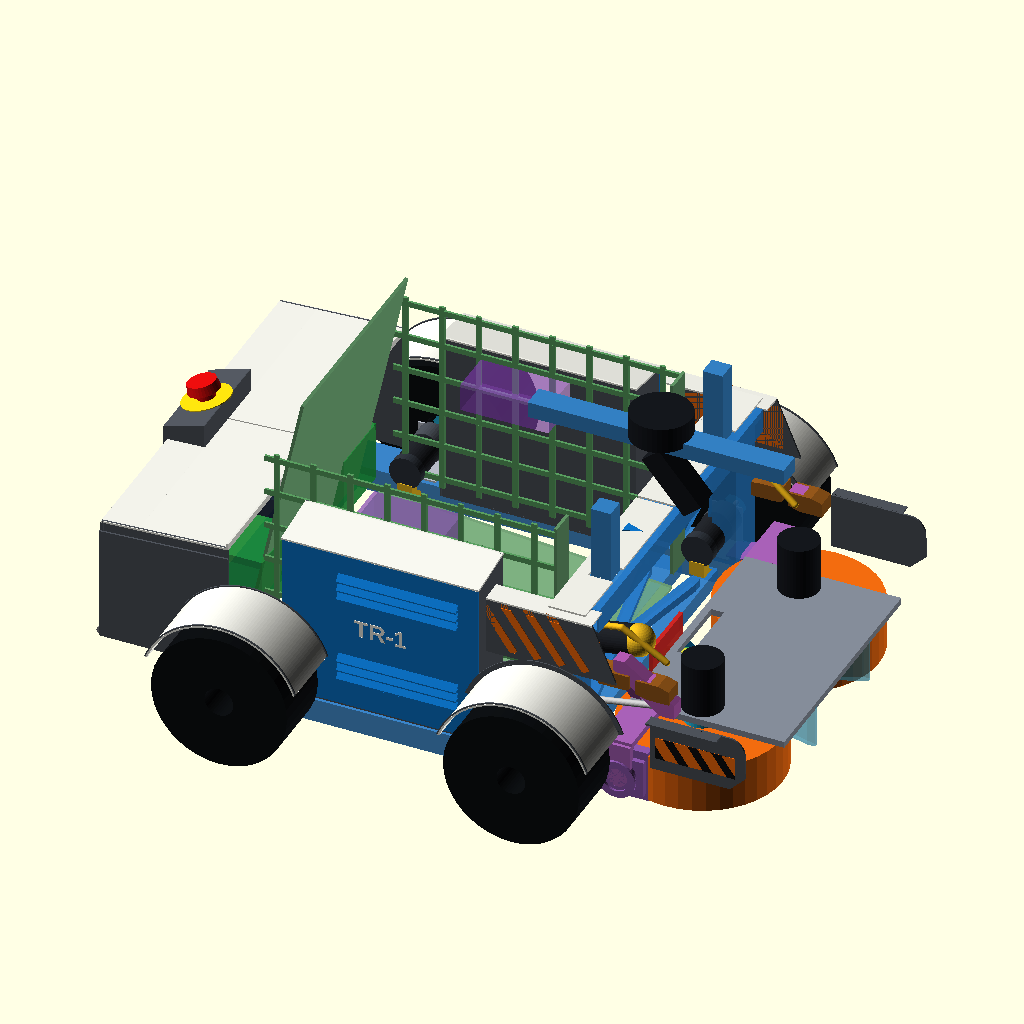
Cell 1: the model at its default parameters.
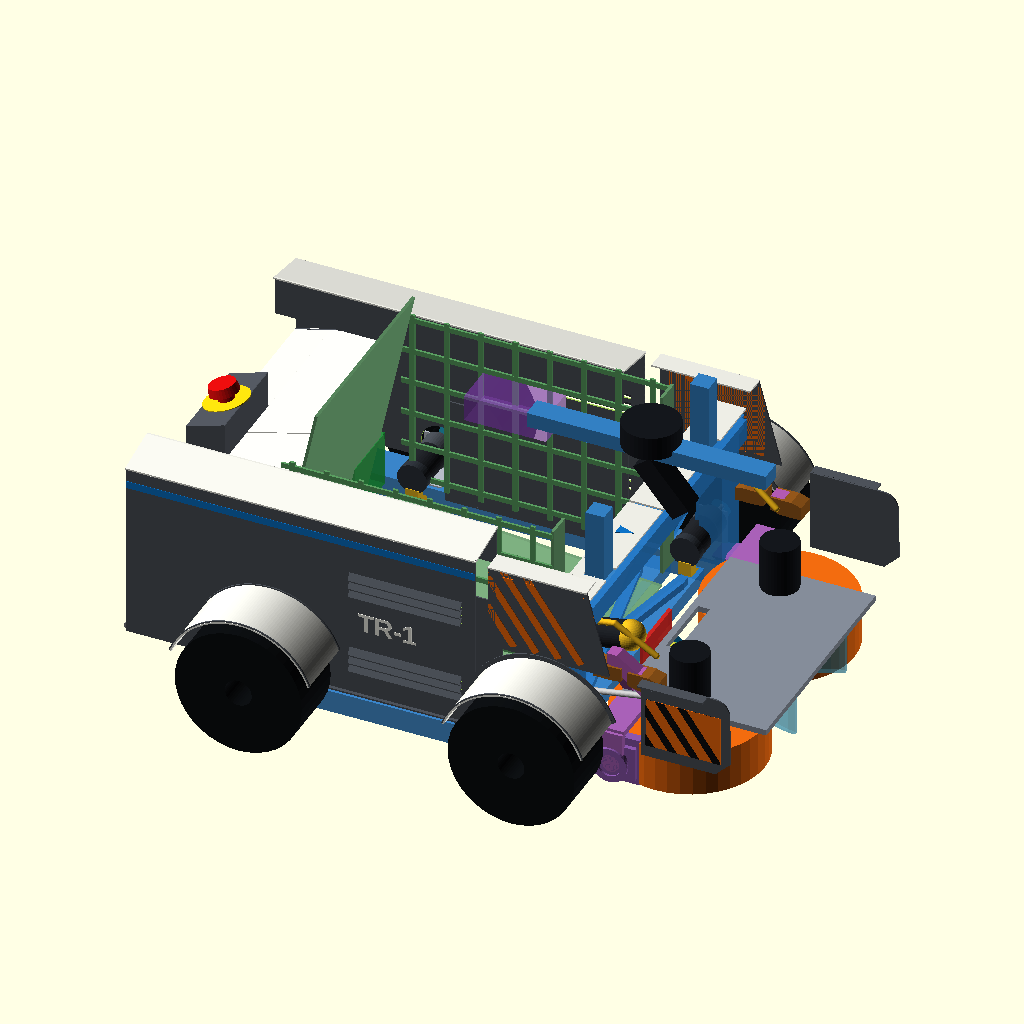
Cell 2: the same model with concept = "C".
All cells are drawn from the same view direction (rotation 55°, 0°, 25°, orthographic, colour scheme Cornfield), but the view is re-fitted for each cell, so position and scale can differ between cells as well as the parameter.
Source of the model, cad/body-panels/body-panels-concepts.scad:
// BODY PANELS -- industrial-design CONCEPT study.  NOT a print release, no STL.
// Units mm.  +X front, +Y left, +Z up.  Ground Z=0.
// Context geometry is taken read-only from the frozen P2-40 / P2-51 / P2-54
// assembly via `use` -- nothing in cad/modular-test-chassis is modified.
//
// Concepts:
//   "A" Minimal   -- rear power pod + two compact controller pods only.
//   "B" Pods+     -- (RECOMMENDED) A + full side pods with louvres, four tyre
//                    fenders, front shoulders, arch brow, provisional flywheel
//                    side guards.
//   "C" Shell     -- continuous side skin up to Z300, wedge rear hood, tall
//                    shoulders and larger provisional front guards.
//
// Hard rules encoded here (checked by bp_view="qa_*" exports, see
// docs/design/body-panels/panels-concept-el.md):
//   * every panel >= 10 mm from the swept flywheel module, actuator, arm,
//     belt/FIT0186, cam, D5065 cables (-10..+20 deg) and from the drive tyres;
//   * nothing above Z 375 (LiDAR scan plane Z390, 360 deg);
//   * outside the camera FOV hull, the +15..+20 deg launch cone (+/-10 deg,
//     inflated by the ball radius), the nip->ski->basket ball path, the open
//     basket top/lift-out volume and the temporary X278/Z42 feed path;
//   * |Y| <= drive-tyre outer face (338.5); every piece <= 250x250 mm.

use <../modular-test-chassis/shared-flywheel-transition-p252.scad>

concept = "B";        // [A,B,C]
bp_view = "assembly"; // see dispatcher at the end of the file
bp_angle = 0;         // flywheel-module angle for assembly views
bp_piece = "";        // single-piece name for bp_view="piece"
bp_side = 1;          // +1 left / -1 right for single pieces
show_context = true;
show_marks = true;
show_zones = false;   // temporary (PROSORINES) zones as translucent volumes
show_keepouts = false;
qa_probe = 0;         // inflate panels for clearance gate (mm)
$fn = 32;

// ---------------------------------------------------------------- context data
// Read-only copies of frozen values (sources noted).  pivot from gpoint().
T = 2.2;                       // nominal printed wall
tyre_axle_x = [-65,300];       // phase1 drive_mount_x
tyre_axle_z = 85;              // phase1 drive_axle_z
tyre_r = 85;                   // phase1 drive_tire_envelopes d170
tyre_in_y = 297-83/2;          // 255.5 tyre inner face
tyre_out_y = 297+83/2;         // 338.5 overall half width
fender_r_in = tyre_r+12;       // 12 mm radial clearance
ball_r = 33;
cam_c = [350,0,305];           // phase1 camera_center
lidar_z = 390;                 // phase1 lidar_scan_z
z_ceiling = 375;               // brief: nothing above ~Z375
function pv() = gpoint(0,[0,0,0]);           // [387,0,51.84]
function nip(a) = gpoint(a,[55,0,0]);
function throat(a) = gpoint(a,[-50,0,0]);   // rear nip mouth (local u = nip-105)

// ---------------------------------------------------------------- colours
c_top   = [0.93,0.93,0.90];    // ASA/PETG white  -- all upward faces
c_side  = [0.30,0.32,0.35];    // graphite        -- verticals
c_light = [0.78,0.80,0.80];    // light grey      -- concept A / C variants
c_acc   = [0.05,0.45,0.78];    // signal blue accent / pod doors
c_haz   = [0.96,0.42,0.05];    // RAL2004 pure orange -- launch hazard zone
c_black = [0.06,0.06,0.07];
c_estop = [0.85,0.05,0.05];
c_estop_bg = [0.98,0.82,0.05];
c_temp  = [0.96,0.42,0.05,0.30];

// ---------------------------------------------------------------- primitives
// Convex plate through corner points (each corner a T-cube -> ~T thick).
module plate(pts,t=T){ hull() for(p=pts) translate(p) cube(t,center=true); }
// Axis-aligned slab between two corners.
module slab(a,b){ translate([min(a[0],b[0]),min(a[1],b[1]),min(a[2],b[2])])
  cube([abs(b[0]-a[0]),abs(b[1]-a[1]),abs(b[2]-a[2])]); }
// XZ-plane arc shell about Y axis (fender), angles from +Z towards +X.
module arc_shell(cx,cz,r_in,t,y0,y1,a0,a1){
  translate([cx,y1,cz]) rotate([90,0,0]) linear_extrude(height=y1-y0)
    difference(){
      polygon(concat([[0,0]],[for(a=[a0:2:a1]) [(r_in+t)*sin(a),(r_in+t)*cos(a)]]));
      polygon(concat([[0,0]],[for(a=[a0-1:2:a1+1]) [r_in*sin(a),r_in*cos(a)]]));
    }
}
module label_y(s,p,size=10,face=1,h=0.6){ // text on a +/-Y facing wall
  translate(p) rotate([90,0,face>0?180:0]) linear_extrude(height=h)
    text(s,size=size,halign="center",valign="center",font="Liberation Sans:style=Bold");
}
module label_z(s,p,size=10,rot=0,h=0.6){
  translate(p) rotate([0,0,rot]) linear_extrude(height=h)
    text(s,size=size,halign="center",valign="center",font="Liberation Sans:style=Bold");
}
module label_x(s,p,size=10,h=0.6){ // text on the -X (rear) face, readable from behind
  translate(p) rotate([90,0,-90]) linear_extrude(height=h)
    text(s,size=size,halign="center",valign="center",font="Liberation Sans:style=Bold");
}

// Louvre bank on a +Y-facing wall at y_out: hooded slots, opening faces DOWN.
module louvre_cuts(x0,x1,zs,y_out){
  for(z=zs) translate([x0,y_out-T-1,z-7]) cube([x1-x0,T+2,6]);
}
module louvre_hoods(x0,x1,zs,y_out,d=6){
  for(z=zs) hull(){
    translate([x0,y_out-0.5,z-1]) cube([x1-x0,1,2]);
    translate([x0,y_out+d-1,z-9]) cube([x1-x0,1,1.6]);
  }
}

// ================================================================ REAR POWER POD
// Common to A/B/C (C uses a steeper wedge lid).  Parkside packs X-232.5..-97.5,
// Y67.5..152.5, Z74.5..149.5 (P2-17 placeholder envelope); Ugreen X-158..-112;
// rear electronics X-200..-170 Y+/-60 Z80..200; backboard leans to X-84.7 @Z224.
rp_x_rear = -257;     // inner face of doors
rp_x_front = -100;
rp_y = 240;
function rp_lid_z(x) = concept=="C" ? 200+(x-rp_x_rear)/(rp_x_front-rp_x_rear)*42
                                    : 216+(x-rp_x_rear)/(rp_x_front-rp_x_rear)*8;
con_x0=-264; con_x1=-212; con_y=62;

module rp_lid(){ // one half (+Y).  Lift-off, 2 locating pins + 1 magnet.
  zr=rp_lid_z(rp_x_rear); zf=rp_lid_z(rp_x_front);
  color(c_top) difference(){
    union(){
      plate([[con_x1+2,2,rp_lid_z(con_x1)],[rp_x_front,2,zf],
             [rp_x_front,rp_y,zf],[con_x1+2,rp_y,rp_lid_z(con_x1)]]);
      plate([[rp_x_rear,con_y+2,zr],[con_x1+2,con_y+2,rp_lid_z(con_x1)],
             [con_x1+2,rp_y,rp_lid_z(con_x1)],[rp_x_rear,rp_y,zr]]);
      // drip ridge on front edge (no down-lip: basket backboard is in front)
      plate([[rp_x_front,2,zf+6],[rp_x_front,rp_y,zf+6],[rp_x_front,2,zf],[rp_x_front,rp_y,zf]]);
    }
  }
  color(c_side){ // outer and rear skirts 14 mm
    plate([[rp_x_rear,rp_y-1.1,zr],[rp_x_front,rp_y-1.1,zf],
           [rp_x_front,rp_y-1.1,zf-14],[rp_x_rear,rp_y-1.1,zr-14]]);
    plate([[rp_x_rear+1.1,con_y+2,zr],[rp_x_rear+1.1,rp_y,zr],
           [rp_x_rear+1.1,rp_y,zr-14],[rp_x_rear+1.1,con_y+2,zr-14]]);
    for(y=[90,170]) plate([[rp_x_rear+20,y,zr-1],[rp_x_front-10,y,zf-1],
                           [rp_x_front-10,y,zf-8],[rp_x_rear+20,y,zr-8]],1.6); // ribs
  }
}
module rp_console(){ // fixed centre console: E-stop + main switch + status LED
  z0=58; zf=concept=="C"?262:248; zr=concept=="C"?246:232;
  color(c_side) difference(){
    hull(){
      slab([con_x0,-con_y,z0],[con_x1,con_y,z0+2]);
      translate([con_x1-1,-con_y,zf-1]) cube([1,2*con_y,1]);
      translate([con_x0,-con_y,zr-1]) cube([1,2*con_y,1]);
    }
    hull(){
      slab([con_x0+T,-con_y+T,z0-1],[con_x1-T,con_y-T,z0+1]);
      translate([con_x1-T-1,-con_y+T,zf-T-1]) cube([1,2*con_y-2*T,1]);
      translate([con_x0+T,-con_y+T,zr-T-1]) cube([1,2*con_y-2*T,1]);
    }
    // rear-electronics vent: louvre slots in the rear face, low (open downward)
    for(z=[80:14:120]) translate([con_x0-1,-40,z]) cube([T+2,80,6]);
  }
  color(c_side) for(z=[80:14:120]) hull(){ // hoods over vent slots
    translate([con_x0-0.5,-40,z+6]) cube([1,80,2]);
    translate([con_x0-6,-40,z-1]) cube([1,80,1.6]);
  }
  // E-stop on yellow backing ring, sloped face (rear-up)
  ez=(zf+zr)/2; ex=(con_x0+con_x1)/2; slope=atan((zf-zr)/(con_x1-con_x0));
  translate([ex,0,ez]) rotate([0,-slope,0]) {
    color(c_estop_bg) cylinder(d=62,h=1.4);
    color(c_estop) translate([0,0,1.4]) cylinder(d=22,h=10);
    color(c_estop) translate([0,0,11]) cylinder(d1=40,d2=36,h=12);
  }
  // main key switch + LED on rear face
  color(c_black) translate([con_x0-1,30,175]) rotate([0,-90,0]) cylinder(d=28,h=4);
  color([0.1,0.9,0.3]) translate([con_x0-1,-30,175]) rotate([0,-90,0]) cylinder(d=8,h=3);
  if(show_marks){
    color("white") label_x("STOP",[con_x0-0.7,0,205],9);
    color("white") label_x("PWR",[con_x0-0.7,30,152],7);
  }
}
module rp_door(){ // drop-down battery door (+Y half), hinge on rear crossbar grid
  zt = concept=="C"?rp_lid_z(rp_x_rear)-2:214;
  color(c_side) difference(){
    slab([rp_x_rear-T,con_y+3,60],[rp_x_rear,rp_y,zt]);
    translate([rp_x_rear-T-1,110,zt-22]) cube([T+2,50,10]); // finger pull
  }
  color(c_side) for(y=[110,190]) slab([rp_x_rear,y-0.8,66],[rp_x_rear+7,y+0.8,zt-12]); // ribs
  color([0.5,0.5,0.52]) for(y=[con_y+12,(con_y+rp_y)/2,rp_y-12]) // hinge knuckles
    translate([rp_x_rear-4,y,62]) rotate([90,0,0]) cylinder(d=9,h=18,center=true);
  if(show_marks) color(c_acc) slab([rp_x_rear-T-0.6,con_y+20,118],[rp_x_rear-T,rp_y-20,124]);
}
module rp_door_labels(){ if(show_marks) for(s=[1,-1])
  color(c_top) label_x("BATT",[rp_x_rear-T-0.4,s*(con_y+rp_y)/2,150],16); }
module rp_side(){ // fixed side cheek of the pod (+Y), clamps to corner clamp M4
  zt = concept=="C"?rp_lid_z(rp_x_front):216;
  color(c_side) plate([[rp_x_rear-T,rp_y+1.1,60],[rp_x_front,rp_y+1.1,60],
                       [rp_x_front,rp_y+1.1,rp_lid_z(rp_x_front)-14],
                       [rp_x_rear-T,rp_y+1.1,rp_lid_z(rp_x_rear)-14]]);
}
module rear_pod(){
  for(s=[1,-1]) mirror([0,s>0?0:1,0]) { rp_lid(); rp_door(); if(concept!="C") rp_side(); }
  rp_console(); rp_door_labels();
}

// ================================================================ SIDE PODS
// Controller bay outboard of the basket grid (Y170.5..173.5) and inboard of
// the drive-tyre inner face (Y255.5).  Proposed D5065 controller position:
// vertical, X40..150, Y195..230, Z140..198 (open point for the mechanism agent).
sp_x0 = concept=="A" ? 30 : -30;
sp_x1 = concept=="A" ? 200 : 215;
sp_y_in = 179;  sp_y_out = 244;
sp_z_top_in = concept=="A" ? 250 : 272;
sp_z_top_out = concept=="A" ? 242 : 262;
sp_louvre_low = [100,112,124];
sp_louvre_high= [210,222,234];

module sp_shell(){ // inner wall + sloped top + ends + floor tray (+Y)
  color(c_side){
    slab([sp_x0,sp_y_in,54.5],[sp_x1,sp_y_in+T,sp_z_top_in]);        // inner wall
    slab([sp_x0,sp_y_in,52.5],[sp_x1,sp_y_out-T,54.7]);                // floor tray (0.5 mm pads on rail top)
    for(x=[sp_x0,sp_x1-T]) plate([[x+T/2,sp_y_in,54],[x+T/2,sp_y_out-T,54],
          [x+T/2,sp_y_out-T,sp_z_top_out],[x+T/2,sp_y_in,sp_z_top_in]]);
  }
  color(c_top) plate([[sp_x0,sp_y_in,sp_z_top_in],[sp_x1,sp_y_in,sp_z_top_in],
                      [sp_x1,sp_y_out,sp_z_top_out],[sp_x0,sp_y_out,sp_z_top_out]]);
}
module sp_door(){ // removable outer wall with louvres (+Y) -- 2 thumb screws
  // louvre hoods protrude 6 mm -> only between the tyres (rear tyre X<=20, front X>=215)
  xl0=max(sp_x0+25,40); xl1=min(sp_x1-25,190);
  color(concept=="A"?c_light:c_acc) difference(){
    slab([sp_x0,sp_y_out-T,56],[sp_x1,sp_y_out,sp_z_top_out-2]);
    louvre_cuts(xl0,xl1,sp_louvre_low,sp_y_out);
    louvre_cuts(xl0,xl1,sp_louvre_high,sp_y_out);
  }
  color(concept=="A"?c_light:c_acc){
    louvre_hoods(xl0,xl1,sp_louvre_low,sp_y_out);
    louvre_hoods(xl0,xl1,sp_louvre_high,sp_y_out);
  }
}
module sp_labels(){ if(show_marks && concept!="A") for(s=[1,-1])
  color(c_top) label_y("TR-1",[(sp_x0+sp_x1)/2,s*sp_y_out,165],22,s); }
module controller_proposal(){ // reservation only, not a panel
  color([0.58,0.30,0.78,0.55]) for(s=[1,-1]) translate([95,s*212.5,169]) cube([110,35,58],center=true);
}
module side_pods(){ for(s=[1,-1]) mirror([0,s>0?0:1,0]) { sp_shell(); sp_door(); } sp_labels(); }

// ================================================================ C: SIDE SKIN
sk_y_in = 242; sk_z_top = 300;
module skin_panel(x0,x1){
  difference(){
    union(){
      color(c_side) slab([x0,sk_y_in,60],[x1,sk_y_in+T,sk_z_top]);
      color(c_top) plate([[x0,182,sk_z_top+12],[x1,182,sk_z_top+12],
                          [x1,sk_y_in+T,sk_z_top],[x0,sk_y_in+T,sk_z_top]]);
      color(c_side) slab([x0,182,sk_z_top-40],[x1,182+T,sk_z_top+12]);
    }
    for(ax=tyre_axle_x) translate([ax,sk_y_in-5,tyre_axle_z]) rotate([-90,0,0]) cylinder(r=26,h=20);
    louvre_cuts(40,190,sp_louvre_low,sk_y_in+T);
    louvre_cuts(40,190,sp_louvre_high,sk_y_in+T);
  }
  color(c_side) intersection(){
    union(){ louvre_hoods(40,190,sp_louvre_low,sk_y_in+T); louvre_hoods(40,190,sp_louvre_high,sk_y_in+T); }
    slab([x0,0,0],[x1,400,400]);
  }
}
module c_skin(){ for(s=[1,-1]) mirror([0,s>0?0:1,0]) {
  skin_panel(-259,-38);  skin_panel(-38,208);
  if(show_marks) color(c_acc) slab([-259,sk_y_in+T,sk_z_top-28],[208,sk_y_in+T+0.6,sk_z_top-18]);
}
  if(show_marks) for(s=[1,-1]) color(c_top) label_y("TR-1",[90,s*(sk_y_in+T),165],26,s);
}

// ================================================================ FENDERS
// Arc shell R97 (12 mm radial to the Ø170 tyre envelope), Y248..336.
fd_y0=248; fd_y1=336;
module fender(ax,front){
  a0 = -70; a1 = 70;
  color(c_top) arc_shell(ax,tyre_axle_z,fender_r_in,T,fd_y0,fd_y1,a0,a1);
  color(c_side) for(y=[fd_y0+1,fd_y1-1]) // edge beads/ribs
    arc_shell(ax,tyre_axle_z,fender_r_in+T,1.6,y-0.8,y+0.8,a0,a1);
  if(front) color(c_side) arc_shell(ax,tyre_axle_z,fender_r_in+T,6,fd_y0,fd_y0+1.6,a0,a1);
}
module fenders(){ for(s=[1,-1]) mirror([0,s>0?0:1,0]) {
  fender(tyre_axle_x[0],false); fender(tyre_axle_x[1],true);
}}

// ================================================================ FRONT SHOULDERS
// Above the front fender (Z>=184: tyre top Z170 -> >=14 mm), outboard of
// the X318 arch leg (Y245).  Covers actuator/belt/cable loops from the side.
sh_x0=228; sh_x1=388; sh_y=246;
function sh_ztop() = concept=="C" ? 300 : 258;
module shoulder(){
  color(c_side) plate([[sh_x0,sh_y+1.1,186],[sh_x1,sh_y+1.1,186],
                       [sh_x1-30,sh_y+1.1,sh_ztop()],[sh_x0,sh_y+1.1,sh_ztop()]]);
  color(c_top) plate([[sh_x0,222,sh_ztop()+1],[sh_x1-30,222,sh_ztop()+1],
                      [sh_x1-30,sh_y+T,sh_ztop()],[sh_x0,sh_y+T,sh_ztop()]]);
  if(show_marks) color(c_haz) {
    for(i=[0:3]) intersection(){
      translate([sh_x0+30+i*30,sh_y+T,190]) rotate([0,-35,0]) cube([10,0.8,140]);
      slab([sh_x0+10,sh_y,192],[sh_x1-20,sh_y+5,sh_ztop()-8]);
    }
  }
}
module shoulders(){ for(s=[1,-1]) mirror([0,s>0?0:1,0]) shoulder(); }

// ================================================================ ARCH BROW
// Snap cap on the X305..355 / Z230..260 arch crossbar (front 9 mm left bare).  Ends at X346
// (camera FOV ray at Z262 is X362.6).  Mast-post notch X315..345 Y136..164.
module brow(){ for(s=[1,-1]) mirror([0,s>0?0:1,0]) color(c_top) difference(){
  union(){
    slab([299.5,2,260.5],[346,238,262.7]);   // top, rests on crossbar via clips
    slab([299.5,2,250],[301.7,200,262.7]);   // rear drip lip, behind crossbar face X305, stops before the arch braces |Y|205..235
  }
  translate([315,136,240]) cube([31.5,28,30]);
}
  if(show_marks) color(c_acc) for(s=[1,-1]) translate([323,s*60,262.7]) linear_extrude(0.6)
    polygon([[-10,-8],[-10,8],[12,0]]); // FRONT arrows
}

// ================================================================ FRONT GUARDS (PROVISIONAL)
// Outboard of the flywheel rim (|Y|229) -> plate at Y241..243.2 (>=12 mm).
// Bottom Z80: a Ø66 ball passes underneath, nothing ploughs.  Inner face is
// modelled vertical (no upward-facing surface towards the nip); a 3..6 deg
// overhang (top inboard) is RECOMMENDED for the detail design so a side-
// ejected ball can only be deflected down, never towards camera/LiDAR.
// Start X430: >=12 mm from the yoke web/trunnion corner at -10 deg.
fg_x0=430; fg_x1=548;
function fg_ztop() = concept=="C" ? 190 : 150;
module front_guard(){
  color(c_side) hull(){
    translate([fg_x0,241,80]) cube([1,T,1]);
    translate([fg_x1-20,241,80]) cube([1,T,1]);
    translate([fg_x1,241,100]) rotate([-90,0,0]) cylinder(r=1,h=T);
    translate([fg_x1-20,241,fg_ztop()-20]) rotate([-90,0,0]) cylinder(r=20,h=T);
    translate([fg_x0,241,fg_ztop()-1]) cube([1,T,1]);
  }
  color(c_side) hull(){ // outward stiffening flange (no inboard lip)
    translate([fg_x0,243,fg_ztop()-2]) cube([fg_x1-fg_x0-30,14,T]);
  }
  if(show_marks){
    color(c_haz) slab([fg_x0+6,243.2,96],[fg_x1-12,243.8,fg_ztop()-26]);
    color(c_black) for(i=[0:3]) intersection(){
      translate([fg_x0+10+i*30,243.6,90]) rotate([0,-35,0]) cube([10,0.6,140]);
      slab([fg_x0+6,243.5,96],[fg_x1-12,244.2,fg_ztop()-26]);
    }
  }
}
module front_guards(){ for(s=[1,-1]) mirror([0,s>0?0:1,0]) front_guard(); }

// ================================================================ concept assembly
module panels(){
  rear_pod();
  if(concept=="C") c_skin(); else side_pods();
  if(concept=="C") for(s=[1,-1]) mirror([0,s>0?0:1,0]) { sp_shell_c(); }
  if(concept!="A"){ fenders(); shoulders(); brow(); front_guards(); }
}
module sp_shell_c(){ // C: inner controller tray wall behind the skin
  color(c_side) slab([-30,sp_y_in,54],[215,sp_y_in+T,200]);
  color(c_side) slab([-30,sp_y_in,52.5],[215,sk_y_in,54.7]);
}

// Piece list -- each one is a separate print, used by QA/BOM.
pieces_A = ["rp_lid","rp_console","rp_door","rp_side","sp_shell","sp_door"];
pieces_B = concat(pieces_A,["fender_rear","fender_front","shoulder","brow","front_guard"]);
pieces_C = ["rp_lid","rp_console","rp_door","skin_rear","skin_mid","sp_shell_c",
            "fender_rear","fender_front","shoulder","brow","front_guard"];
module piece(n){
  if(n=="rp_lid") rp_lid();
  else if(n=="rp_console") rp_console();
  else if(n=="rp_door") rp_door();
  else if(n=="rp_side") rp_side();
  else if(n=="sp_shell") sp_shell();
  else if(n=="sp_door") sp_door();
  else if(n=="sp_shell_c") sp_shell_c();
  else if(n=="skin_rear") skin_panel(-259,-38);
  else if(n=="skin_mid") skin_panel(-38,208);
  else if(n=="fender_rear") fender(tyre_axle_x[0],false);
  else if(n=="fender_front") fender(tyre_axle_x[1],true);
  else if(n=="shoulder") shoulder();
  else if(n=="brow") color(c_top) difference(){
      union(){ slab([299.5,2,260.5],[346,238,262.7]); slab([299.5,2,250],[301.7,200,262.7]); }
      translate([315,136,240]) cube([31.5,28,30]); }
  else if(n=="front_guard") front_guard();
  else assert(false,str("unknown piece ",n));
}
module sided_piece(n,s){ if(n=="rp_console") piece(n); else mirror([0,s>0?0:1,0]) piece(n); }
module all_pieces_qa(){ // panels only, no labels
  pl = concept=="A"?pieces_A:concept=="B"?pieces_B:pieces_C;
  for(n=pl) for(s=[1,-1]) sided_piece(n,s);
}

// ================================================================ context + keep-outs
module context(a){ p253_assembly(a); }

module bp_moving(a){ // everything that moves with / drives the module
  p253_frozen_launcher(a);
  module_pose(a) p244_side_cheeks();
  p253_actuator(a); p253_cam_moving(a); p253_cables(a);
}
module bp_airflow(a){ module_pose(a) for(yy=[-129,129]) d5065_airflow_reservation(yy); }
module bp_tyres(){ drive_tire_envelopes(); }

module ko_launch_cone(L=1600){ // apex at nip, axis at +15 and +20 deg, +/-10 deg, + ball radius
  for(a=[15,17.5,20]) hull(){
    translate(nip(a)) sphere(r=ball_r);
    for(de=[-10,10], sy=[-1,1]){
      e=a+de; d=[cos(e),0,sin(e)];
      translate(nip(a)+L*d+[0,sy*L*tan(10),0]) sphere(r=ball_r);
    }
  }
}
module ko_camera_fov(){ hull(){
  translate(cam_c) sphere(d=8);
  for(p=[[545,-120,33],[545,120,33],[430,-70,33],[430,70,33]]) translate(p) sphere(d=8);
}}
module ko_lidar(){ translate([-400,-450,z_ceiling]) cube([1100,900,60]); }
module ko_ball_path(){
  // intake approach + nip
  hull(){ translate([620,0,ball_r]) sphere(r=ball_r+10); translate(nip(-3)) sphere(r=ball_r+10); }
  hull(){ translate(nip(-3)) sphere(r=ball_r+10); translate([435,0,10+ball_r]) sphere(r=ball_r+10); }
  // ski R75/42 (P2-51 points), Y +/-47 strip width
  pts=[[435,10],[383,10],[369.976,11.139],[357.348,14.523],[345.5,20.048],[332.815,29.264]];
  for(i=[0:len(pts)-2]) hull() for(p=[pts[i],pts[i+1]],y=[-47,47])
    translate([p[0],y,p[1]+ball_r]) sphere(r=ball_r+10);
  // ballistic arc: takeoff 333/62, 38 deg actual, 4.41 m/s (P2-51 realized)
  v=4410; th=38; g=9810;
  for(i=[0:9]) hull() for(k=[i,i+1], y=[-60,60]){ // ends at the backboard (t=0.12 s, X~-84)
    t=k*0.012; translate([332.8-v*cos(th)*t,y,62.3+v*sin(th)*t-g*t*t/2]) sphere(r=ball_r+10);
  }
}
module ko_basket_lift(){ translate([-90,-176,60]) cube([372,352,380]); } // basket + lift-out
module ko_feed_path(){ for(a=[15,20]) hull() for(y=[-40,40]){
  translate([278,y,42+ball_r]) sphere(r=ball_r+10); translate(throat(a)+[0,y,0]) sphere(r=ball_r+10);
}}
module temp_zones(){ color(c_temp){
  translate([330,-240,0]) cube([240,480,200]);       // front cheeks / flywheel
  translate([240,-80,0]) cube([130,160,120]);        // feed port X278/Z42 -> rear nip
  translate([-85,-172,0]) cube([363,344,70]);        // under basket (5d singulator/break-beam)
}}
module keepouts(){
  %color([1,0.2,0.2,0.15]) ko_launch_cone();
  %color([0.1,0.75,0.95,0.20]) ko_camera_fov();
  %color([1,0.85,0.1,0.18]) ko_ball_path();
}

module keepouts_solid(){ // opaque-ish versions usable inside intersection()
  color([1,0.2,0.2,0.35]) ko_launch_cone();
  color([0.1,0.75,0.95,0.35]) ko_camera_fov();
  color([1,0.85,0.1,0.30]) ko_ball_path();
}
// Circumscribed sphere: every facet of the $fn=16 polyhedron is >= qa_probe.
module inflated_panels(){ minkowski(){ all_pieces_qa(); sphere(r=qa_probe/pow(cos(180/16),2),$fn=16); } }
// ================================================================ dispatcher
module scene(a){
  if(show_context) context(a);
  panels();
  if(show_zones) temp_zones();
  if(show_keepouts) keepouts();
}
module ground_marks(){
  color([0.75,0.75,0.75]) translate([150,0,-1.5]) cube([1000,3,3],center=true);
}
module side_annot(a){
  scene(a); ground_marks();
  color("white") translate([560,0,30]) rotate([90,0,0]) linear_extrude(1,center=true)
    text("FRONT +X >",size=18,halign="left",valign="center");
  color("white") translate([-280,0,330]) rotate([90,0,0]) linear_extrude(1,center=true)
    text(str("concept ",concept,"  ",a," deg"),size=18,halign="left");
}

if(bp_view=="assembly") scene(bp_angle);
else if(bp_view=="side") side_annot(bp_angle);
else if(bp_view=="side_section"){ // cut at Y=0, keep +Y half: module tilt visible behind left panels
  intersection(){ union(){ scene(bp_angle); if(show_keepouts) keepouts_solid(); } translate([-500,0,-50]) cube([1200,500,600]); }
  ground_marks();
  color("white") translate([560,0,30]) rotate([90,0,0]) linear_extrude(1,center=true)
    text("FRONT +X >",size=18,halign="left",valign="center");
  color("white") translate([-280,0,330]) rotate([90,0,0]) linear_extrude(1,center=true)
    text(str("concept ",concept,"  section Y=0  ",bp_angle," deg"),size=18,halign="left");
}
else if(bp_view=="panels") panels();
else if(bp_view=="context") context(bp_angle);
else if(bp_view=="piece") sided_piece(bp_piece,bp_side);
else if(bp_view=="zones"){ scene(bp_angle); temp_zones(); controller_proposal(); }
else if(bp_view=="keepouts"){ scene(bp_angle); keepouts(); }
else if(bp_view=="sweep"){ // overlay: panels + module at -10/-3/0/+20
  panels(); p253_fixed_world(); bp_tyres();
  for(a=[-10,-3,0,20]) color([1,0.5,0.1,0.25]) bp_moving(a);
}
// ---- QA exports (each to its own mesh for the distance audit)
else if(bp_view=="mesh_panels") all_pieces_qa();
else if(bp_view=="mesh_piece") sided_piece(bp_piece,bp_side);
else if(bp_view=="mesh_moving") bp_moving(bp_angle);
else if(bp_view=="mesh_airflow") bp_airflow(bp_angle);
else if(bp_view=="mesh_tyres") bp_tyres();
else if(bp_view=="mesh_stops") p253_stops();
else if(bp_view=="mesh_fixed") union(){ p253_fixed_world(); p253_as5600(); p253_stops(); }
else if(bp_view=="qa_cone") intersection(){ all_pieces_qa(); ko_launch_cone(); }
else if(bp_view=="qa_fov") intersection(){ all_pieces_qa(); ko_camera_fov(); }
else if(bp_view=="qa_lidar") intersection(){ all_pieces_qa(); ko_lidar(); }
else if(bp_view=="qa_ball") intersection(){ all_pieces_qa(); ko_ball_path(); }
else if(bp_view=="qa_basket") intersection(){ all_pieces_qa(); ko_basket_lift(); }
else if(bp_view=="qa_feed") intersection(){ all_pieces_qa(); ko_feed_path(); }
else if(bp_view=="qa_fixed") intersection(){ all_pieces_qa(); union(){ p253_fixed_world(); p253_as5600(); p253_stops(); } }
else if(bp_view=="qa_moving_sweep") intersection(){
  if(qa_probe>0) inflated_panels(); else all_pieces_qa();
  union(){ for(a=[-10:1:20]) bp_moving(a); }
}
else if(bp_view=="qa_tyres") intersection(){
  if(qa_probe>0) inflated_panels(); else all_pieces_qa();
  bp_tyres();
}
else scene(bp_angle);

echo("BODY_PANELS_CONCEPT_NO_STL", concept=concept, pivot=pv(), nip_launch15=nip(15),
     nip_launch20=nip(20), throat20=throat(20), tyre_inner_y=tyre_in_y, overall_half_width=tyre_out_y);
Customizer parameters (derived from the source; name, type, default, range or options):
concept: string, default "B", options "A", "B", "C"
bp_view: string, default "assembly"
bp_angle: number, default 0
bp_piece: string, default ""
bp_side: number, default 1
show_context: bool, default true
show_marks: bool, default true
show_zones: bool, default false
show_keepouts: bool, default false
qa_probe: number, default 0
T: number, default 2.2
tyre_axle_x: vector, default [-65, 300]
tyre_axle_z: number, default 85
tyre_r: number, default 85
ball_r: number, default 33
cam_c: vector, default [350, 0, 305]
lidar_z: number, default 390
z_ceiling: number, default 375
